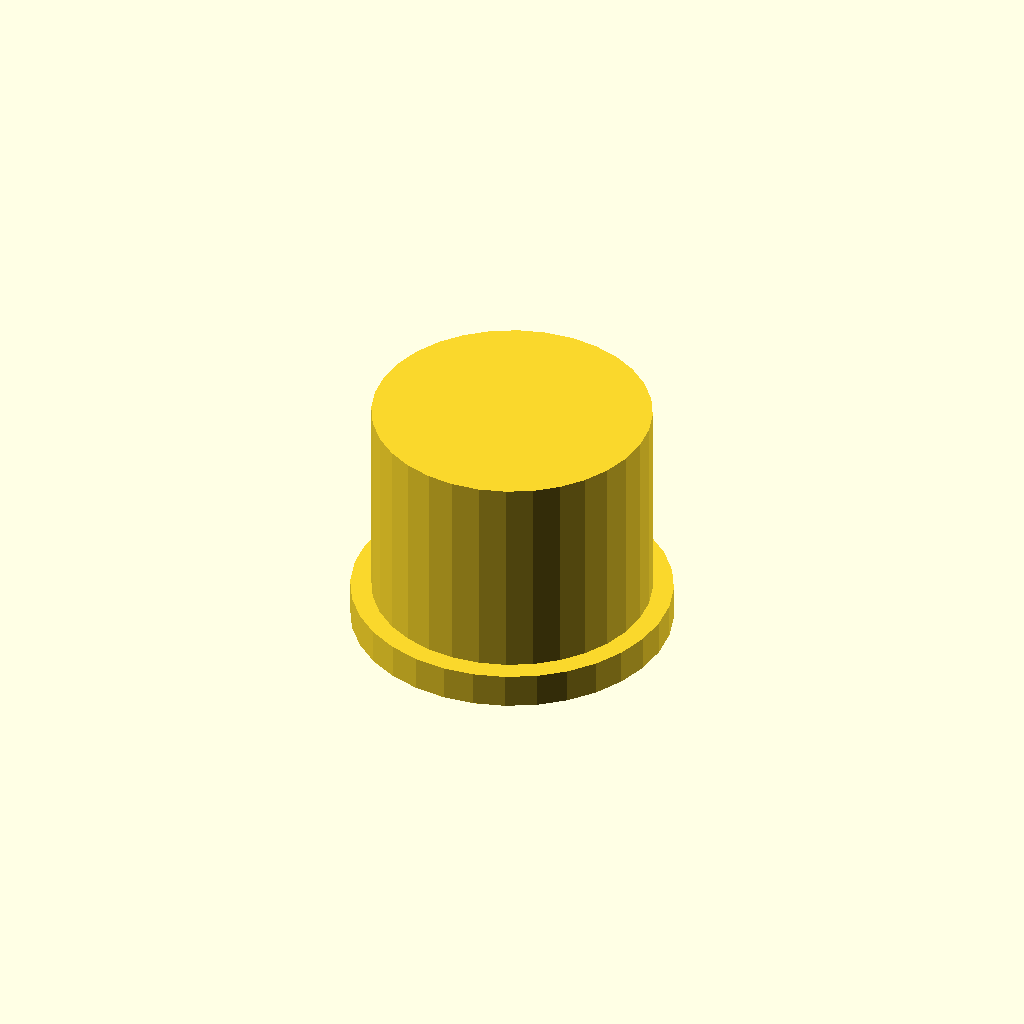
Cell 1: rendered with the file's own defaults.
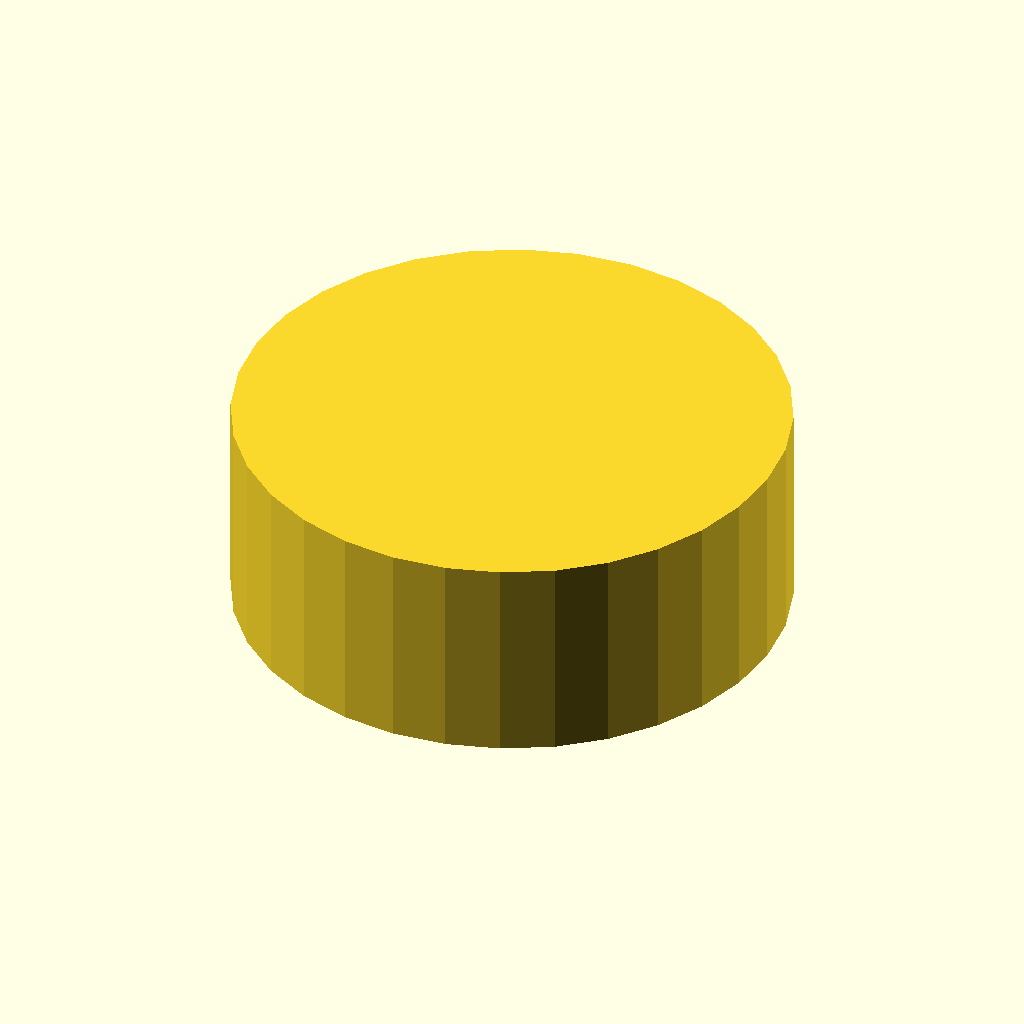
Cell 2: outer_d = 80 (everything else at default).
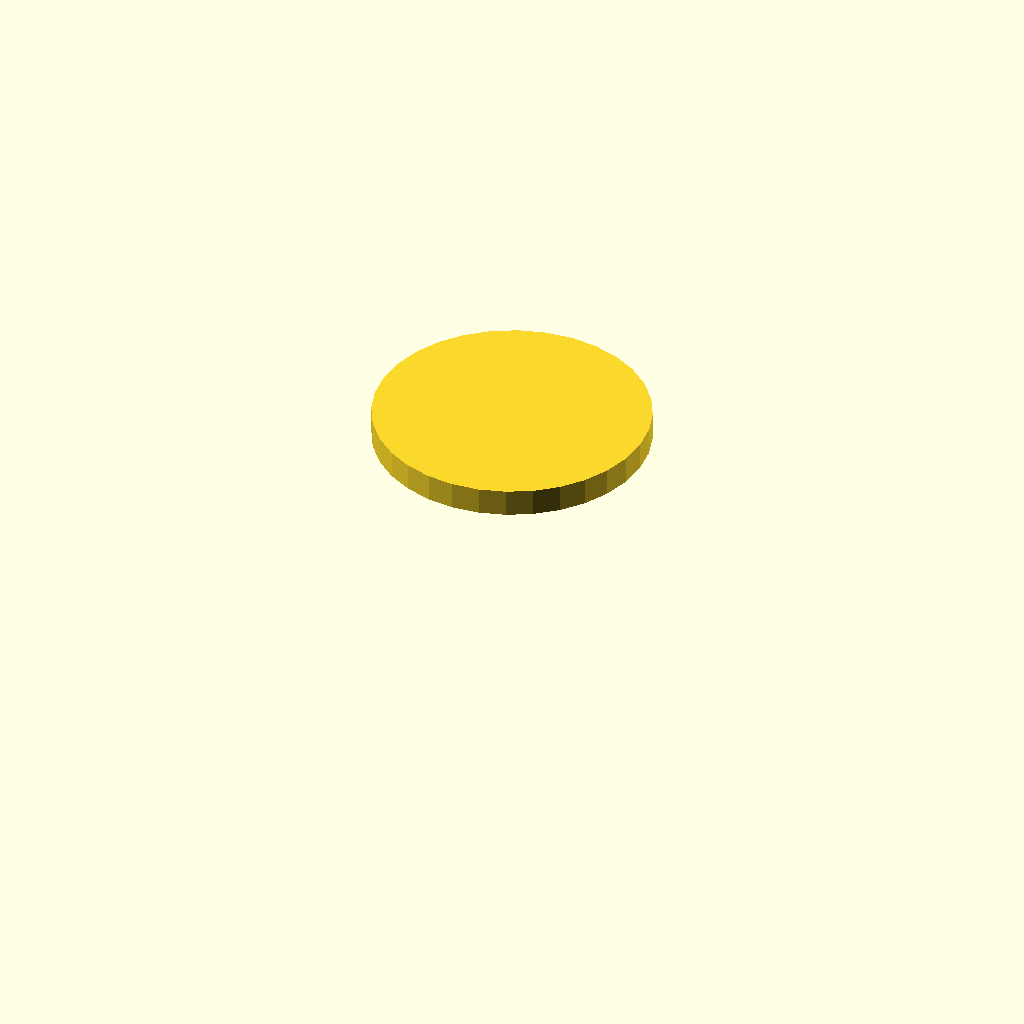
Cell 3: the same model with bore_d = 70.
One fixed orthographic camera (rotation 55°, 0°, 25°; colour scheme Cornfield) for every cell.
The OpenSCAD source (optional_data/data/gen3/threadcaps/part_0029.scad):
$fn = 32;

// ----------------------------------------------------------------------
// Threaded cap: 40 mm body, 30 mm tall, 35 mm threaded bore
// ----------------------------------------------------------------------

// --- parameters (mm) ---
outer_d = 40;             // cap outside diameter
body_h = 30;              // cap height
top_t = 4;                // closed top thickness
bore_d = 35;              // bore core diameter
pitch = 2;                // thread pitch
thread_d = 1.2;           // thread depth
thread_z = 3;             // thread start above the rim
thread_h = 20;            // threaded height
flange_d = 46;            // flange diameter
flange_t = 5;             // flange thickness

difference() {
  union() {
    cylinder(h = 5, d = flange_d);
    translate([0, 0, 4.5]) cylinder(h = 30.5, d = outer_d);
  }
  /* threaded bore, closed at the top */
  translate([0, 0, -2.5]) cylinder(h = 33.5, d = bore_d);
  translate([0, 0, 3]) rotate_extrude() polygon([[16.5, 0], [16.5, 20], [17, 20], [18.7, 19], [17, 18], [18.7, 17], [17, 16], [18.7, 15], [17, 14], [18.7, 13], [17, 12], [18.7, 11], [17, 10], [18.7, 9], [17, 8], [18.7, 7], [17, 6], [18.7, 5], [17, 4], [18.7, 3], [17, 0], [16.5, 0]]);
}
Customizer parameters (derived from the source; name, type, default, range or options):
outer_d: number, default 40
body_h: number, default 30
top_t: number, default 4
bore_d: number, default 35
pitch: number, default 2
thread_d: number, default 1.2
thread_z: number, default 3
thread_h: number, default 20
flange_d: number, default 46
flange_t: number, default 5
